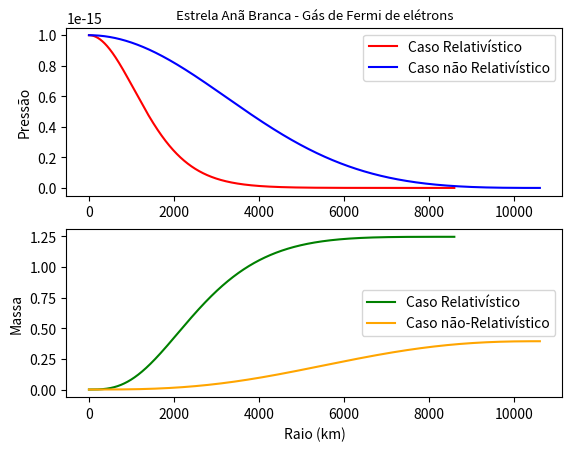

Write the Python code that produced this figure.
import numpy as np 
import matplotlib.pyplot as plt

######## CODIGO ANTIGO POR PREUCUÇÃO ########

################# Caso relativistico ################# 
alfa = 1.473
beta = 52.46
gamma = 4/3 
u = 1/gamma
N = 10000
#h = 4.84484484484483 #(10-14)
h = 0.86008919 #(10-15)
#h = 1.508151 #(10-16)

#dp/dr = -alfap^(1/gamma)M/r^2
#f = f(r,P,M)
def f(r,P,M):
    return (-alfa*np.power(P,u)*M)/np.power(r,2)

#dM/dr = beta r^2p^(1/gamma)
#g = g(r,P,M)
def g(r,P,M):
    return beta*np.power(r,2)*np.power(P,u)

#Listas que não ficam salvas
P = np.empty(N)
M = np.empty(N)
r = np.empty(N)
k1P = np.empty(N)
k2P = np.empty(N)
k3P = np.empty(N)
k4P = np.empty(N)
k1M = np.empty(N)
k2M = np.empty(N)
k3M = np.empty(N)
k4M = np.empty(N)

#Listas que ficam salvas e são plotadas
eixoP = []
eixoM = []
eixor = []
eixok1P = []
eixok2P = []
eixok3P = []
eixok4P = []
eixok1M = []
eixok2M = []
eixok3M = []
eixok4M = []

#Condicoes iniciais
r[0] = 0.0000000000000000000001
P[0] = 1E-15
M[0] = 0

#Condicao para P[R] > 0
#while(P[9999] > 0):
    #Iteracao
for i in np.arange(N-1):                #(N-1) pois as listas com N elementos tem a forma u[0]..u[N-1]
    #Calculando valores de r e salvando na lista
    r[i+1] = r[i] + h                   
    eixor.insert(i,r[i+1])              
    #Calculando coef. RK4 e salvando em listas
    k1P[i] = h*f(r[i],       P[i],              M[i] )
    eixok1P.insert(i,k1P[i])
    k1M[i] = h*g(r[i],       P[i],              M[i])
    eixok1M.insert(i,k1M[i])
    k2P[i] = h*f(r[i] + h/2, P[i] + k1P[i]/2, M[i] + k1M[i]/2)
    eixok2P.insert(i,k2P[i])  
    k2M[i] = h*g(r[i] + h/2, P[i] + k1P[i]/2, M[i] + k1M[i]/2)
    eixok2M.insert(i,k2M[i])
    k3P[i] = h*f(r[i] + h/2, P[i] + k2P[i]/2, M[i] + k2M[i]/2)
    eixok3P.insert(i,k3P[i])  
    k3M[i] = h*g(r[i] + h/2, P[i] + k2P[i]/2, M[i] + k2M[i]/2)
    eixok3M.insert(i,k3M[i]) 
    k4P[i] = h*f(r[i] + h,   P[i] + k3P[i], M[i] + k3M[i])
    eixok4P.insert(i,k4P[i])  
    k4M[i] = h*g(r[i] + h,   P[i] + k3P[i], M[i] + k3M[i])
    eixok4M.insert(i,k4M[i])
    #Calculando Pn+1, Mn+1 e salvando nas respectivas listas
    P[i+1] = P[i] + (1/6)*(k1P[i] + 2*k2P[i] + 2*k3P[i] + k4P[i])
    eixoP.insert(i,P[i])
    M[i+1] = M[i] + (1/6)*(k1M[i] + 2*k2M[i] + 2*k3M[i] + k4M[i])
    eixoM.insert(i,M[i])

#Printando valores
print('\n Caso Relativístico \n')
print ('P(0) : ',P[0])
print ('P[R] : ',P[9999])
print ('M[R] : ',M[9999])
print ('R    : ',r[9999])


################# Caso NAO relativistico ################# 
alfan = 0.05 
betan = 0.005924
gamman = 5/3 
un = 1/gamman
Nn = 10000           #numero de pontos no grafico
hn =  1.0614          #C.I P[0] = 10E-15
#hn = 1.336139         #C.I P[0] = 10E-16

#dp/dr = -alfap^(1/gamma)M/r^2
#f = f(r,P,M)
def fn(rn,Pn,Mn):
    return (-alfan*np.power(Pn,un)*Mn)/np.power(rn,2)

#dM/dr = beta r^2p^(1/gamma)
#g = g(r,P,M)
def gn(rn,Pn,Mn):
    return betan*np.power(rn,2)*np.power(Pn,un)

#Listas que não ficam salvas
Pn = np.empty(Nn)
Mn = np.empty(Nn)
rn = np.empty(Nn)
k1Pn = np.empty(Nn)
k2Pn = np.empty(Nn)
k3Pn = np.empty(Nn)
k4Pn = np.empty(Nn)
k1Mn = np.empty(Nn)
k2Mn = np.empty(Nn)
k3Mn = np.empty(Nn)
k4Mn = np.empty(Nn)

#Listas que ficam salvas e são plotadas
eixoPn = []
eixoMn = []
eixorn = []
eixok1Pn = []
eixok2Pn = []
eixok3Pn = []
eixok4Pn = []
eixok1Mn = []
eixok2Mn = []
eixok3Mn = []
eixok4Mn = []

#Condicoes iniciais
rn[0] = 0.0000000000000000000001
Pn[0] = 1E-15
Mn[0] = 0

#Condicao para P[R] > 0
#while(P[9999] > 0):
    #Iteracao
for i in np.arange(Nn-1):                #(N-1) pois as listas com N elementos tem a forma u[0]..u[N-1]
    #Calculando valores de r e salvando na lista
    rn[i+1] = rn[i] + hn                   
    eixorn.insert(i,rn[i+1])              
    #Calculando coef. RK4 e salvando em listas
    k1Pn[i] = hn*fn(rn[i],       Pn[i],              Mn[i] )
    eixok1Pn.insert(i,k1Pn[i])
    k1Mn[i] = hn*gn(rn[i],       Pn[i],              Mn[i])
    eixok1Mn.insert(i,k1Mn[i])
    k2Pn[i] = hn*fn(rn[i] + hn/2, Pn[i] + k1Pn[i]/2, Mn[i] + k1Mn[i]/2)
    eixok2Pn.insert(i,k2Pn[i])  
    k2Mn[i] = hn*gn(rn[i] + hn/2, Pn[i] + k1Pn[i]/2, Mn[i] + k1Mn[i]/2)
    eixok2Mn.insert(i,k2Mn[i])
    k3Pn[i] = hn*fn(rn[i] + hn/2, Pn[i] + k2Pn[i]/2, Mn[i] + k2Mn[i]/2)
    eixok3Pn.insert(i,k3Pn[i])  
    k3Mn[i] = hn*gn(rn[i] + hn/2, Pn[i] + k2Pn[i]/2, Mn[i] + k2Mn[i]/2)
    eixok3Mn.insert(i,k3Mn[i]) 
    k4Pn[i] = hn*fn(rn[i] + hn,   Pn[i] + k3Pn[i], Mn[i] + k3Mn[i])
    eixok4Pn.insert(i,k4Pn[i])  
    k4Mn[i] = hn*gn(rn[i] + hn,   Pn[i] + k3Pn[i], Mn[i] + k3Mn[i])
    eixok4Mn.insert(i,k4Mn[i])
    #Calculando Pn+1, Mn+1 e salvando nas respectivas listas
    Pn[i+1] = Pn[i] + (1/6)*(k1Pn[i] + 2*k2Pn[i] + 2*k3Pn[i] + k4Pn[i])
    eixoPn.insert(i,Pn[i])
    Mn[i+1] = Mn[i] + (1/6)*(k1Mn[i] + 2*k2Mn[i] + 2*k3Mn[i] + k4Mn[i])
    eixoMn.insert(i,Mn[i])

#Printando valores
print('\n Caso não Relativístico\n')
print ('P(0) : ',Pn[0])
print ('P[R] : ',Pn[9999])
print ('M[R] : ',Mn[9999])
print ('R    : ',rn[9999])

#Plotando grafico 
plt.figure(1) #cria janela
plt.subplot(2,1,1)
# primeiro grafico
plt.plot(eixor,eixoP,color ='red',label ='Caso Relativístico') 
plt.plot(eixorn,eixoPn,color ='blue',label ='Caso não Relativístico') 
plt.legend()
#plt.xlabel('Radius (km)')
plt.title('Estrela Anã Branca - Gás de Fermi de elétrons',fontsize=9.5)
plt.ylabel('Pressão')
#segundo grafico
plt.subplot(2,1,2)
plt.plot(eixor,eixoM,color ='green',label ='Caso Relativístico')
plt.plot(eixorn,eixoMn,color ='orange',label ='Caso não-Relativístico')
plt.legend()
plt.ylabel('Massa')
plt.xlabel('Raio (km)')


plt.legend()
plt.show()
